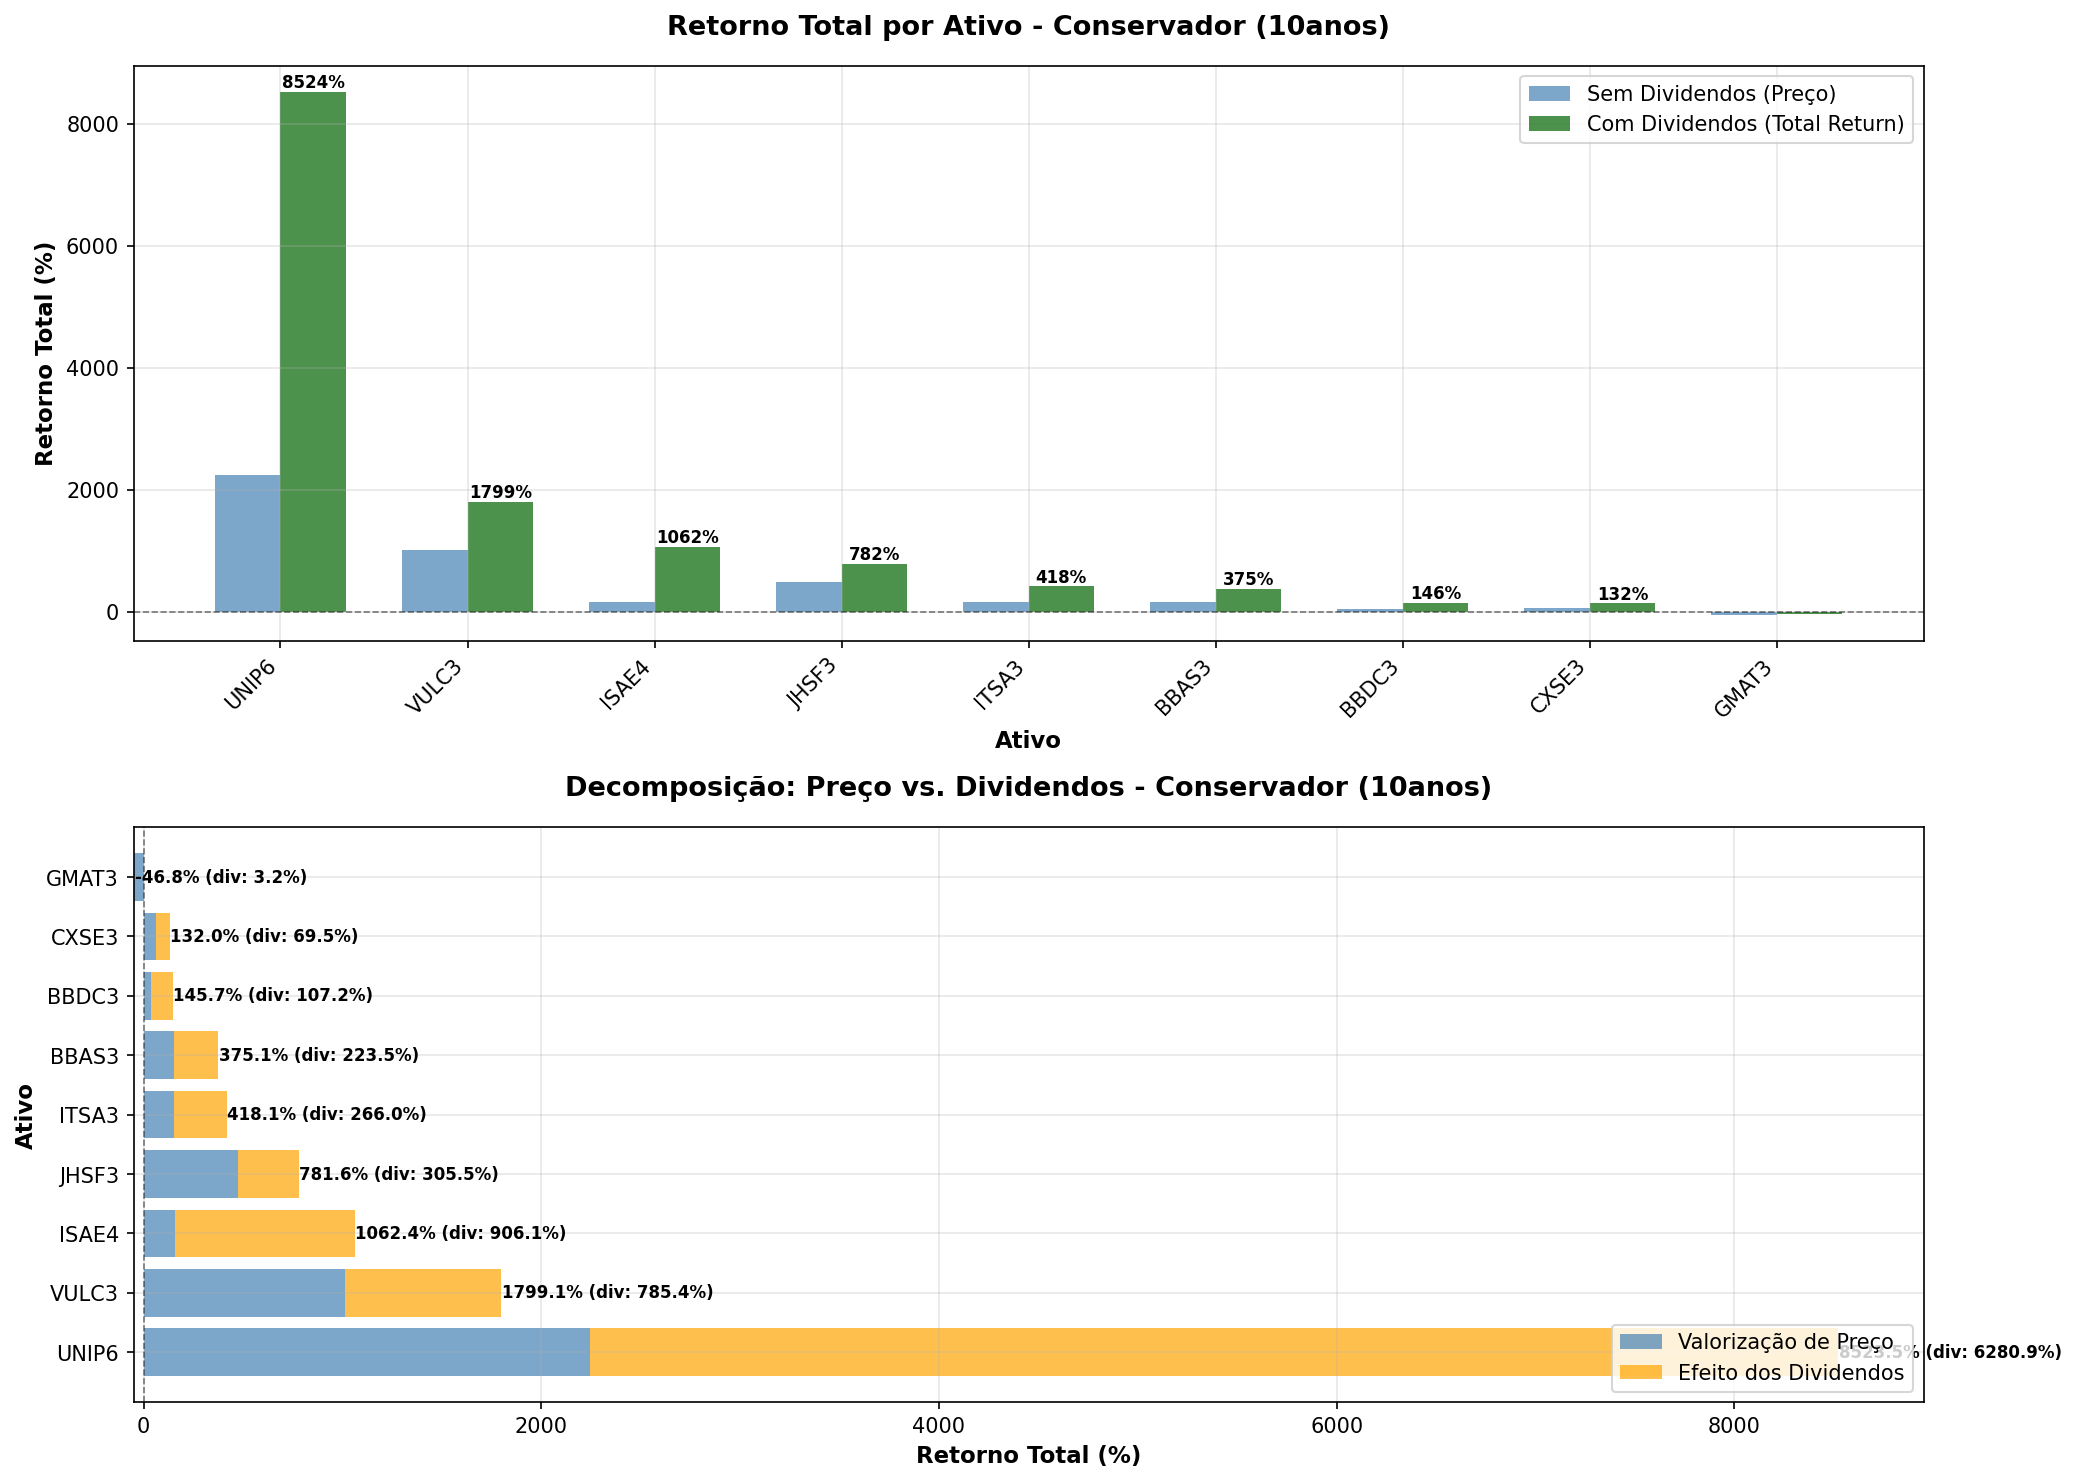

The table this chart was drawn from, first rows:
TICKER, preco_inicial, preco_final, retorno_total_sem_div_pct, retorno_total_com_div_pct, retorno_anual_sem_div_pct, retorno_anual_com_div_pct, efeito_dividendos_total_pct, efeito_dividendos_anual_pct, dividendos_totais_pagos, dividend_yield_periodo_pct, volatilidade_anual_pct, n_dias_negociacao, contrib_dividendos
UNIP6, 2.51, 58.87, 2243, 8524, 37.08, 56.16, 6281, 19.08, 51.64, 2055, 40.97, 2510, 73.69
VULC3, 1.78, 19.78, 1014, 1799, 27.26, 34.23, 785.4, 6.98, 9.84, 554, 55.97, 2510, 43.65
ISAE4, 10.84, 27.77, 156.2, 1062, 9.87, 27.8, 906.1, 17.93, 29.79, 274.9, 27.71, 2499, 85.29
JHSF3, 1.38, 7.95, 476.1, 781.6, 19.14, 24.32, 305.5, 5.18, 2.11, 153.1, 49.15, 2510, 39.09
ITSA3, 4.68, 11.8, 152.2, 418.1, 9.69, 17.88, 266, 8.19, 6.43, 137.5, 25.65, 2510, 63.61
BBAS3, 8.65, 21.75, 151.6, 375.1, 9.67, 16.86, 223.5, 7.2, 12.53, 145, 38.75, 2510, 59.59
BBDC3, 11.44, 15.85, 38.52, 145.7, 3.31, 9.41, 107.2, 6.09, 8.9, 77.8, 33.1, 2510, 73.56
CXSE3, 10.01, 16.26, 62.44, 132, 4.97, 8.78, 69.55, 3.81, 4.25, 42.42, 27.71, 1164, 52.69
GMAT3, 8.94, 4.47, -50.0, -46.76, -6.7, -6.11, 3.24, 0.59, 0.44, 4.95, 38.65, 1296, 0.0
